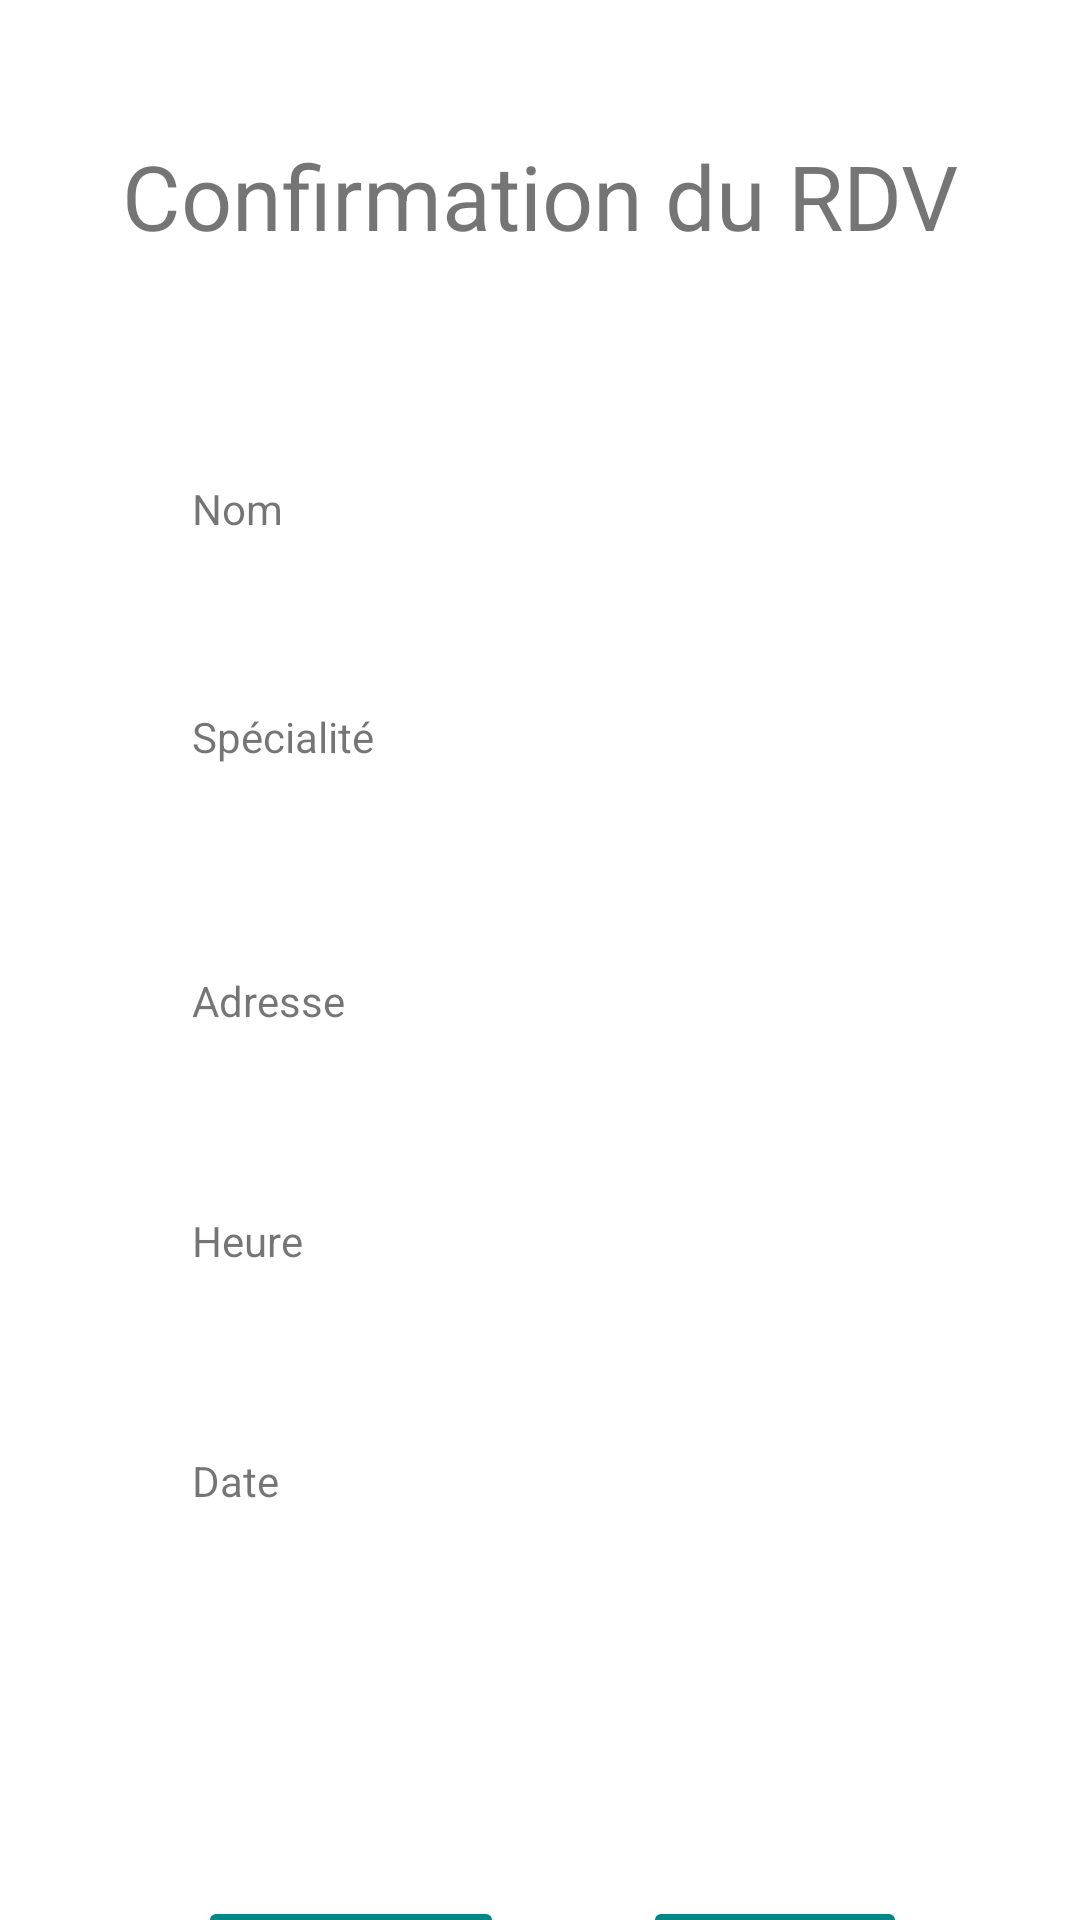

Here is an Android app screen rendered from its layout file. Give the layout XML and the strings, colors and styles it references.
<!-- AndroidManifest.xml: application theme Theme.UX_Design -->
<!-- res/layout/activity_confirmation.xml -->
<?xml version="1.0" encoding="utf-8"?>
<androidx.constraintlayout.widget.ConstraintLayout xmlns:android="http://schemas.android.com/apk/res/android"
    xmlns:app="http://schemas.android.com/apk/res-auto"
    xmlns:tools="http://schemas.android.com/tools"
    android:layout_width="match_parent"
    android:layout_height="match_parent"
    tools:context=".Confirmation">

    <Button
        android:id="@+id/buttonAnnuler"
        android:layout_width="wrap_content"
        android:layout_height="wrap_content"
        android:layout_marginTop="632dp"
        android:text="Annuler"
        android:textColorHighlight="#009688"
        app:backgroundTint="@color/teal_700"
        app:layout_constraintEnd_toEndOf="parent"
        app:layout_constraintHorizontal_bias="0.788"
        app:layout_constraintStart_toStartOf="parent"
        app:layout_constraintTop_toTopOf="parent" />

    <Button
        android:id="@+id/buttonConfirmer"
        android:layout_width="wrap_content"
        android:layout_height="wrap_content"
        android:layout_marginTop="632dp"
        android:text="Confirmer"
        android:textColorHighlight="#009688"
        app:backgroundTint="@color/teal_700"
        app:layout_constraintEnd_toEndOf="parent"
        app:layout_constraintHorizontal_bias="0.256"
        app:layout_constraintStart_toStartOf="parent"
        app:layout_constraintTop_toTopOf="parent" />

    <TextView
        android:id="@+id/confirmation"
        android:layout_width="wrap_content"
        android:layout_height="wrap_content"
        android:text="Confirmation du RDV"
        android:textSize="30sp"
        app:layout_constraintBottom_toBottomOf="parent"
        app:layout_constraintLeft_toLeftOf="parent"
        app:layout_constraintRight_toRightOf="parent"
        app:layout_constraintTop_toTopOf="parent"
        app:layout_constraintVertical_bias="0.075" />

    <TextView
        android:id="@+id/Nom"
        android:layout_width="wrap_content"
        android:layout_height="wrap_content"
        android:layout_marginStart="64dp"
        android:layout_marginLeft="64dp"
        android:layout_marginTop="160dp"
        android:text="Nom"
        app:layout_constraintStart_toStartOf="parent"
        app:layout_constraintTop_toTopOf="parent" />

    <TextView
        android:id="@+id/textView15"
        android:layout_width="120dp"
        android:layout_height="18dp"
        android:layout_marginStart="64dp"
        android:layout_marginLeft="64dp"
        android:layout_marginTop="192dp"
        android:text="TextView"
        android:visibility="invisible"
        app:layout_constraintStart_toStartOf="parent"
        app:layout_constraintTop_toTopOf="parent"
        tools:visibility="invisible" />

    <TextView
        android:id="@+id/Special"
        android:layout_width="wrap_content"
        android:layout_height="wrap_content"
        android:layout_marginStart="64dp"
        android:layout_marginLeft="64dp"
        android:layout_marginTop="236dp"
        android:text="Spécialité"
        app:layout_constraintStart_toStartOf="parent"
        app:layout_constraintTop_toTopOf="parent" />

    <TextView
        android:id="@+id/textView17"
        android:layout_width="116dp"
        android:layout_height="20dp"
        android:layout_marginStart="64dp"
        android:layout_marginLeft="64dp"
        android:layout_marginTop="272dp"
        android:text="TextView"
        android:visibility="invisible"
        app:layout_constraintStart_toStartOf="parent"
        app:layout_constraintTop_toTopOf="parent"
        tools:visibility="invisible" />

    <TextView
        android:id="@+id/Adresse"
        android:layout_width="wrap_content"
        android:layout_height="wrap_content"
        android:layout_marginStart="64dp"
        android:layout_marginLeft="64dp"
        android:layout_marginTop="324dp"
        android:text="Adresse"
        app:layout_constraintStart_toStartOf="parent"
        app:layout_constraintTop_toTopOf="parent" />

    <TextView
        android:id="@+id/textView19"
        android:layout_width="117dp"
        android:layout_height="22dp"
        android:layout_marginStart="64dp"
        android:layout_marginLeft="64dp"
        android:layout_marginTop="352dp"
        android:text="TextView"
        android:visibility="invisible"
        app:layout_constraintStart_toStartOf="parent"
        app:layout_constraintTop_toTopOf="parent" />

    <TextView
        android:id="@+id/Heure"
        android:layout_width="wrap_content"
        android:layout_height="wrap_content"
        android:layout_marginStart="64dp"
        android:layout_marginLeft="64dp"
        android:layout_marginTop="404dp"
        android:text="Heure"
        app:layout_constraintStart_toStartOf="parent"
        app:layout_constraintTop_toTopOf="parent" />

    <TextView
        android:id="@+id/textView21"
        android:layout_width="111dp"
        android:layout_height="18dp"
        android:layout_marginStart="64dp"
        android:layout_marginLeft="64dp"
        android:layout_marginTop="440dp"
        android:text="TextView"
        android:visibility="invisible"
        app:layout_constraintStart_toStartOf="parent"
        app:layout_constraintTop_toTopOf="parent"
        tools:visibility="invisible" />

    <TextView
        android:id="@+id/Date"
        android:layout_width="wrap_content"
        android:layout_height="wrap_content"
        android:layout_marginStart="64dp"
        android:layout_marginLeft="64dp"
        android:layout_marginTop="484dp"
        android:text="Date"
        app:layout_constraintStart_toStartOf="parent"
        app:layout_constraintTop_toTopOf="parent" />

    <TextView
        android:id="@+id/textView23"
        android:layout_width="112dp"
        android:layout_height="20dp"
        android:layout_marginStart="64dp"
        android:layout_marginLeft="64dp"
        android:layout_marginTop="516dp"
        android:text="TextView"
        android:visibility="invisible"
        app:layout_constraintStart_toStartOf="parent"
        app:layout_constraintTop_toTopOf="parent"
        tools:visibility="invisible" />
</androidx.constraintlayout.widget.ConstraintLayout>
<!-- resources referenced by this layout -->
<resources>
  <style name="Theme.UX_Design" parent="Theme.MaterialComponents.DayNight.DarkActionBar">
          
          <item name="colorPrimary">@color/teal_700</item>
          <item name="colorPrimaryVariant">@color/teal_200</item>
          <item name="colorOnPrimary">@color/white</item>
          
          <item name="colorSecondary">@color/teal_200</item>
          <item name="colorSecondaryVariant">@color/teal_700</item>
          <item name="colorOnSecondary">@color/black</item>
          
          <item name="android:statusBarColor" tools:targetApi="l">?attr/colorPrimaryVariant</item>
          
      </style>
  <!-- not gathered from this repository: default colours our renderer supplied (Android Studio template values) -->
  <color name="teal_200">#FF03DAC5</color>
  <color name="teal_700">#FF018786</color>
  <color name="black">#FF000000</color>
  <color name="white">#FFFFFFFF</color>
</resources>
